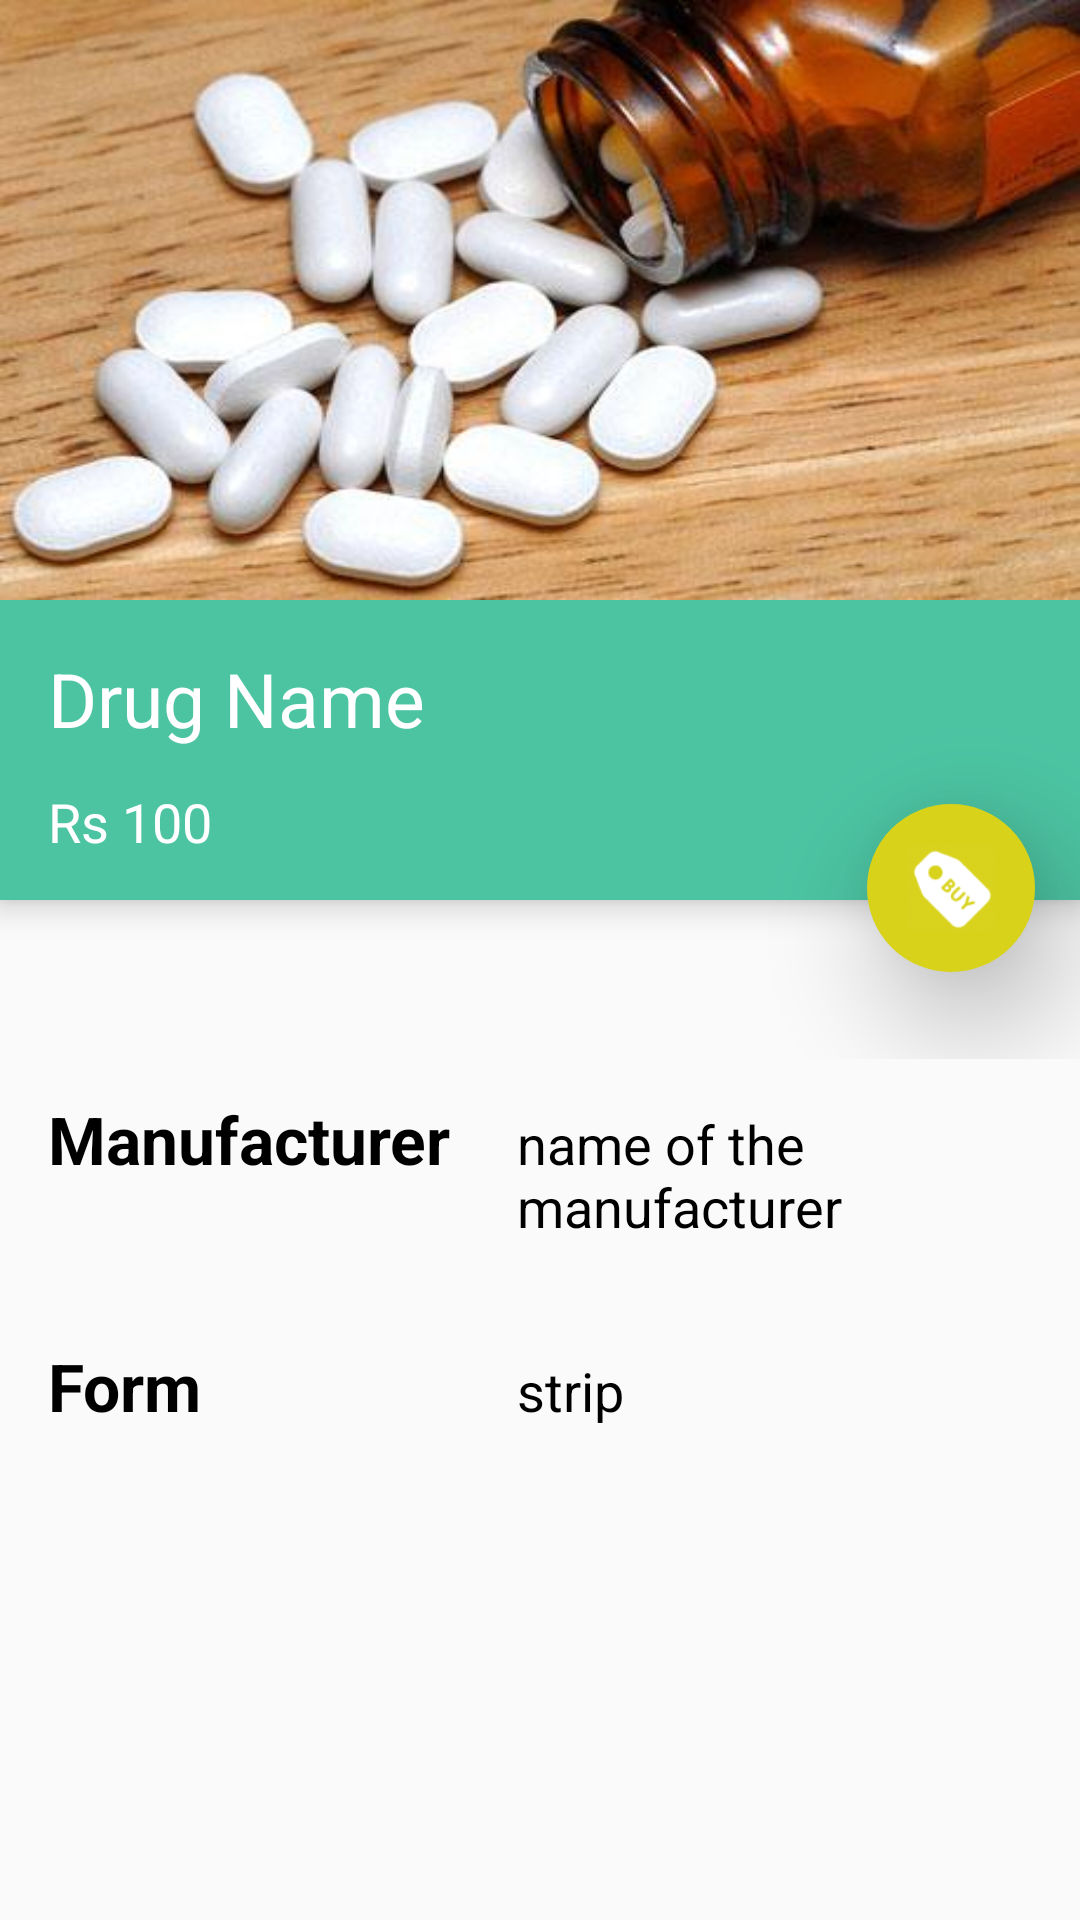

Write the Android layout XML for this screen, with the resource values it uses.
<!-- AndroidManifest.xml: activity theme AppTheme.NoActionBar -->
<!-- res/layout/fragment_main.xml -->
<RelativeLayout xmlns:android="http://schemas.android.com/apk/res/android"
                xmlns:tools="http://schemas.android.com/tools"
                android:layout_width="match_parent"
                android:layout_height="match_parent"
                tools:context=".UI.MainActivity$PlaceholderFragment">

      <ImageView
            android:id="@+id/image"
            android:layout_width="match_parent"
            android:layout_height="200dip"
            android:layout_alignParentTop="true"
            android:scaleType="fitXY"
            android:src="@drawable/image_1">
      </ImageView>

      <RelativeLayout
            android:id="@+id/title_container"
            android:layout_width="match_parent"
            android:layout_height="153dip"
            android:layout_below="@+id/image"
            android:background="@android:color/transparent">

            <RelativeLayout
                  android:layout_width="match_parent"
                  android:layout_height="100dip"
                  android:layout_alignParentTop="true"
                  android:background="@color/colorPrimary"
                  android:elevation="6dp">

                  <TextView
                        android:id="@+id/drug_name"
                        android:layout_width="wrap_content"
                        android:layout_height="wrap_content"
                        android:layout_marginLeft="@dimen/activity_horizontal_margin"
                        android:layout_marginRight="@dimen/activity_horizontal_margin"
                        android:layout_marginTop="@dimen/activity_vertical_margin"
                        android:ellipsize="end"
                        android:maxLines="1"
                        android:text="Drug Name"
                        android:textColor="@android:color/white"
                        android:textSize="25dip"
                        />

                  <TextView
                        android:id="@+id/price"
                        android:layout_width="wrap_content"
                        android:layout_height="wrap_content"
                        android:layout_below="@+id/drug_name"
                        android:layout_marginLeft="@dimen/activity_horizontal_margin"
                        android:layout_marginTop="12dp"
                        android:text="Rs 100"
                        android:textColor="@android:color/white"
                        android:textSize="18dip"
                        />
            </RelativeLayout>

            <RelativeLayout
                  android:id="@+id/action_container"
                  android:layout_width="56dp"
                  android:layout_height="56dp"
                  android:layout_alignParentBottom="true"
                  android:layout_alignParentRight="true"
                  android:layout_centerVertical="true"
                  android:layout_marginBottom="29dp"
                  android:layout_marginRight="15dip"
                  android:background="@drawable/oval_accent_yellow_circle"
                  android:elevation="24dp"
                  >


                  <ImageView
                        android:id="@+id/buy_image"
                        android:layout_width="56dp"
                        android:layout_height="56dp"
                        android:layout_centerInParent="true"
                        android:padding="3dp"
                        android:src="@drawable/ic_buy"
                        android:visibility="visible"/>

                  <TextView
                        android:id="@+id/sold_out"
                        android:layout_width="56dp"
                        android:layout_height="56dp"
                        android:layout_centerInParent="true"
                        android:gravity="center"
                        android:padding="3dp"
                        android:rotation="-30"
                        android:text="OUT OF STOCK"
                        android:textColor="@android:color/white"
                        android:textSize="11sp"
                        android:textStyle="bold"
                        android:visibility="invisible"/>


            </RelativeLayout>
      </RelativeLayout>


      <ScrollView
            android:layout_width="match_parent"
            android:layout_height="match_parent"
            android:layout_below="@+id/title_container"
            >

            <LinearLayout
                  android:layout_width="match_parent"
                  android:layout_height="wrap_content"
                  android:layout_marginBottom="@dimen/activity_vertical_margin"
                  android:orientation="vertical">

                  <LinearLayout
                        android:layout_width="match_parent"
                        android:layout_height="wrap_content"
                        android:orientation="horizontal"
                        android:weightSum="1"
                        >

                        <TextView
                              android:id="@+id/manufacturer_label"
                              android:layout_width="0dp"
                              android:layout_height="wrap_content"
                              android:layout_marginLeft="@dimen/activity_horizontal_margin"
                              android:layout_marginTop="12dp"
                              android:layout_weight="0.45"
                              android:text="Manufacturer"
                              android:textColor="@android:color/black"
                              android:textSize="22dip"
                              android:textStyle="bold"
                              />

                        <TextView
                              android:id="@+id/manufacturer"
                              android:layout_width="0dp"
                              android:layout_height="wrap_content"
                              android:layout_marginLeft="@dimen/activity_horizontal_margin"
                              android:layout_marginRight="@dimen/activity_horizontal_margin"
                              android:layout_marginTop="12dp"
                              android:layout_weight="0.55"
                              android:ellipsize="end"
                              android:text="name of the manufacturer"
                              android:textColor="@android:color/black"
                              android:textSize="18dip"
                              />

                  </LinearLayout>


                  <LinearLayout
                        android:layout_width="match_parent"
                        android:layout_height="wrap_content"
                        android:layout_marginTop="25dp"
                        android:orientation="horizontal"
                        android:weightSum="1"
                        >

                        <TextView
                              android:id="@+id/form_label"
                              android:layout_width="0dp"
                              android:layout_height="wrap_content"
                              android:layout_marginLeft="@dimen/activity_horizontal_margin"
                              android:layout_marginTop="12dp"
                              android:layout_weight="0.45"
                              android:text="Form"
                              android:textColor="@android:color/black"
                              android:textSize="22dip"
                              android:textStyle="bold"
                              />

                        <TextView
                              android:id="@+id/form"
                              android:layout_width="0dp"
                              android:layout_height="wrap_content"
                              android:layout_marginLeft="@dimen/activity_horizontal_margin"
                              android:layout_marginRight="@dimen/activity_horizontal_margin"
                              android:layout_marginTop="12dp"
                              android:layout_weight="0.55"
                              android:ellipsize="end"
                              android:text="strip"
                              android:textColor="@android:color/black"
                              android:textSize="18dip"
                              />
                  </LinearLayout>
            </LinearLayout>
      </ScrollView>
      >
</RelativeLayout>
<!-- resources referenced by this layout -->
<resources>
  <color name="colorPrimary">#4CC4A2</color>
  <dimen name="activity_horizontal_margin">16dp</dimen>
  <dimen name="activity_vertical_margin">16dp</dimen>
  <!-- drawable ic_buy: png bitmap (drawable-hdpi, 1323 bytes) -->
  <!-- drawable image_1: jpg bitmap (drawable, 27074 bytes) -->
  <!-- drawable oval_accent_yellow_circle (drawable) -->
  <?xml version="1.0" encoding="utf-8"?>
  <shape xmlns:android="http://schemas.android.com/apk/res/android"
         android:shape="oval">
        <stroke
              android:width="1dip"
              android:color="@color/colorAccent"/>
        <solid
              android:color="@color/colorAccent"
              ></solid>
  </shape>
  <style name="AppTheme.NoActionBar">
              <item name="windowActionBar">false</item>
              <item name="windowNoTitle">true</item>
        </style>
  <color name="colorAccent">#D8D21A</color>
</resources>
